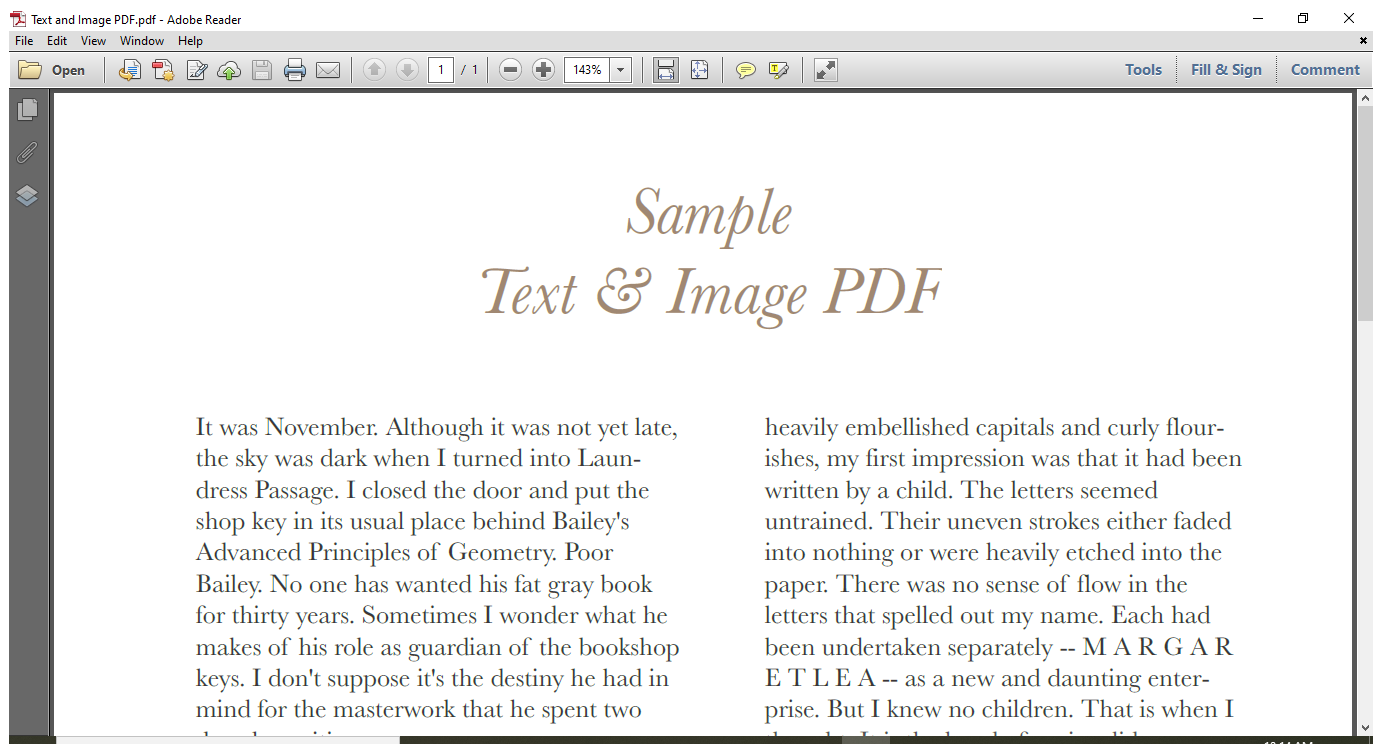
Workflow: Sequence1

Step 1: Use Application: Text and Image PDF.pdf - Adobe Reader on the element in window 'Text and Image PDF.pdf - Adobe Reader' (acrord32.exe)

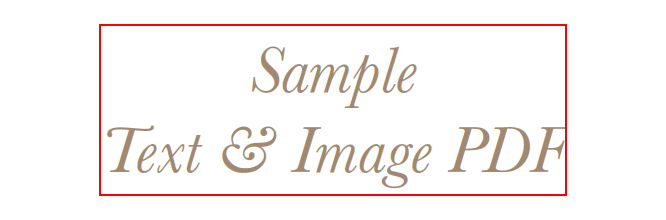
Step 2: get-text from the text 'heavily embellished capitals and curly flour-  ishes, my first i*' in window 'AVPageView'